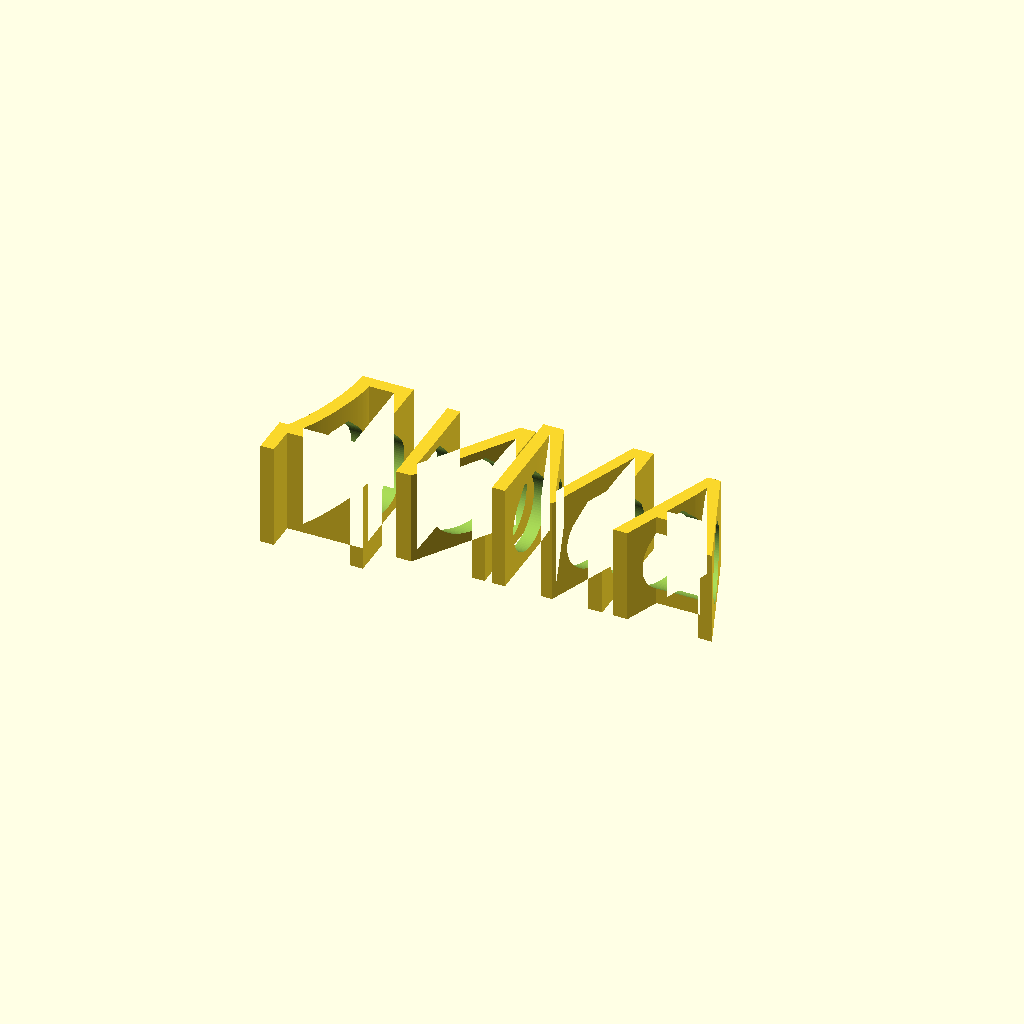
Cell 1: rendered with the file's own defaults.
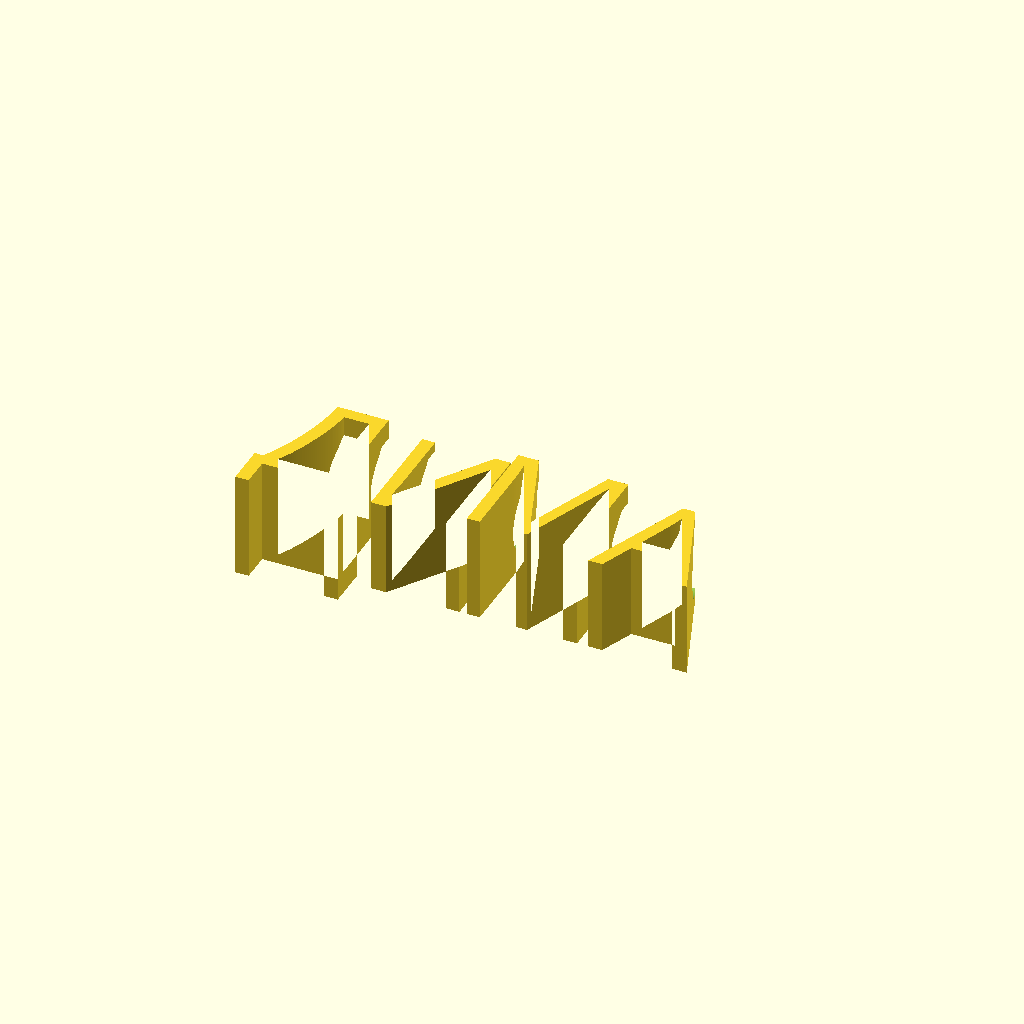
Cell 2: y_off = -11.6334 (everything else at default).
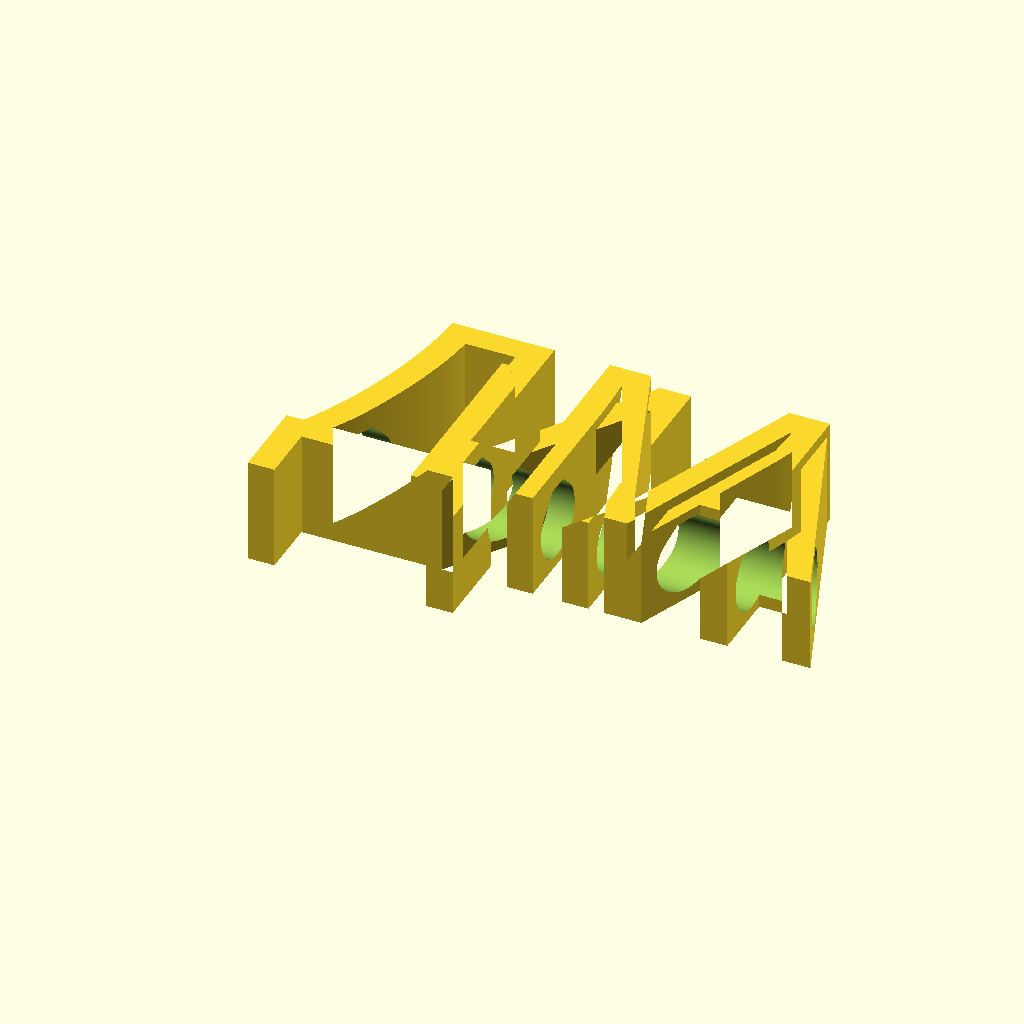
Cell 3 — text_size set to 24, the other parameters unchanged.
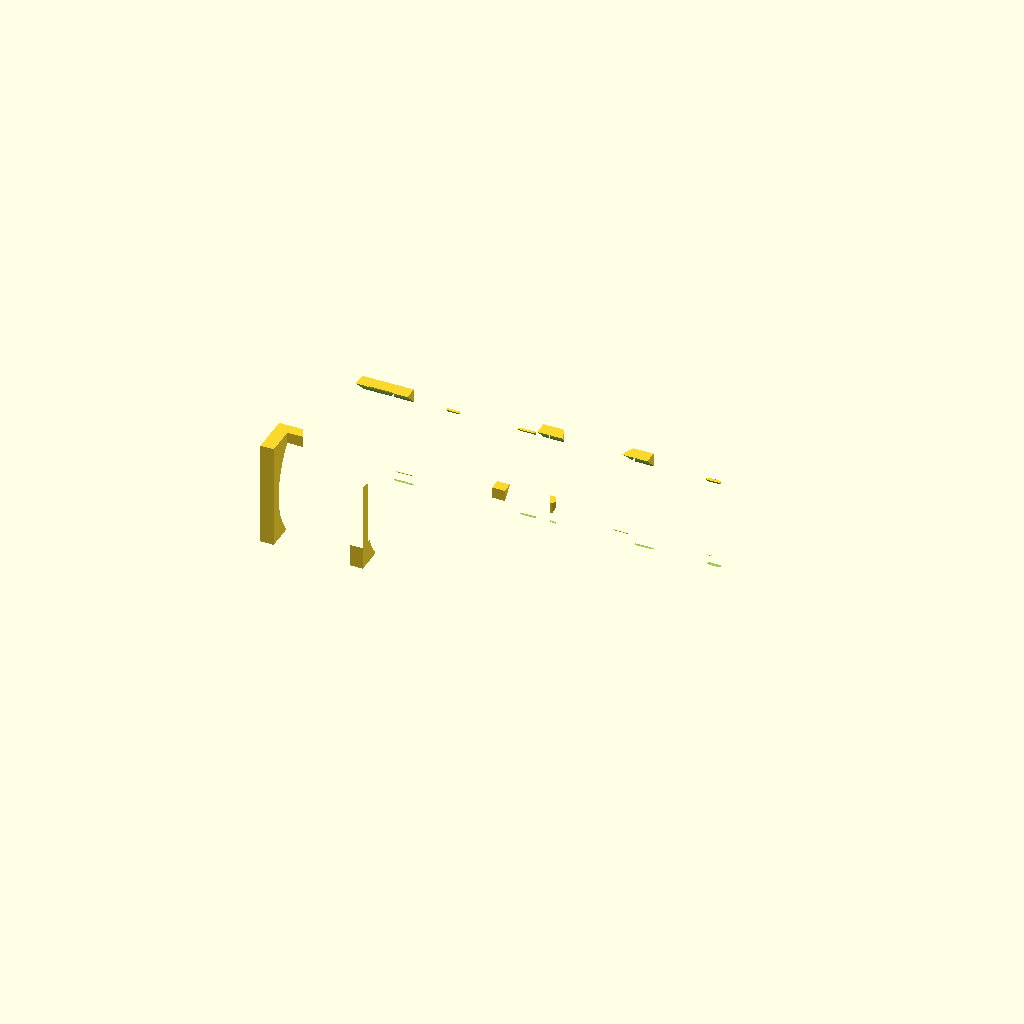
Cell 4: hole_d = 15.6 (everything else at default).
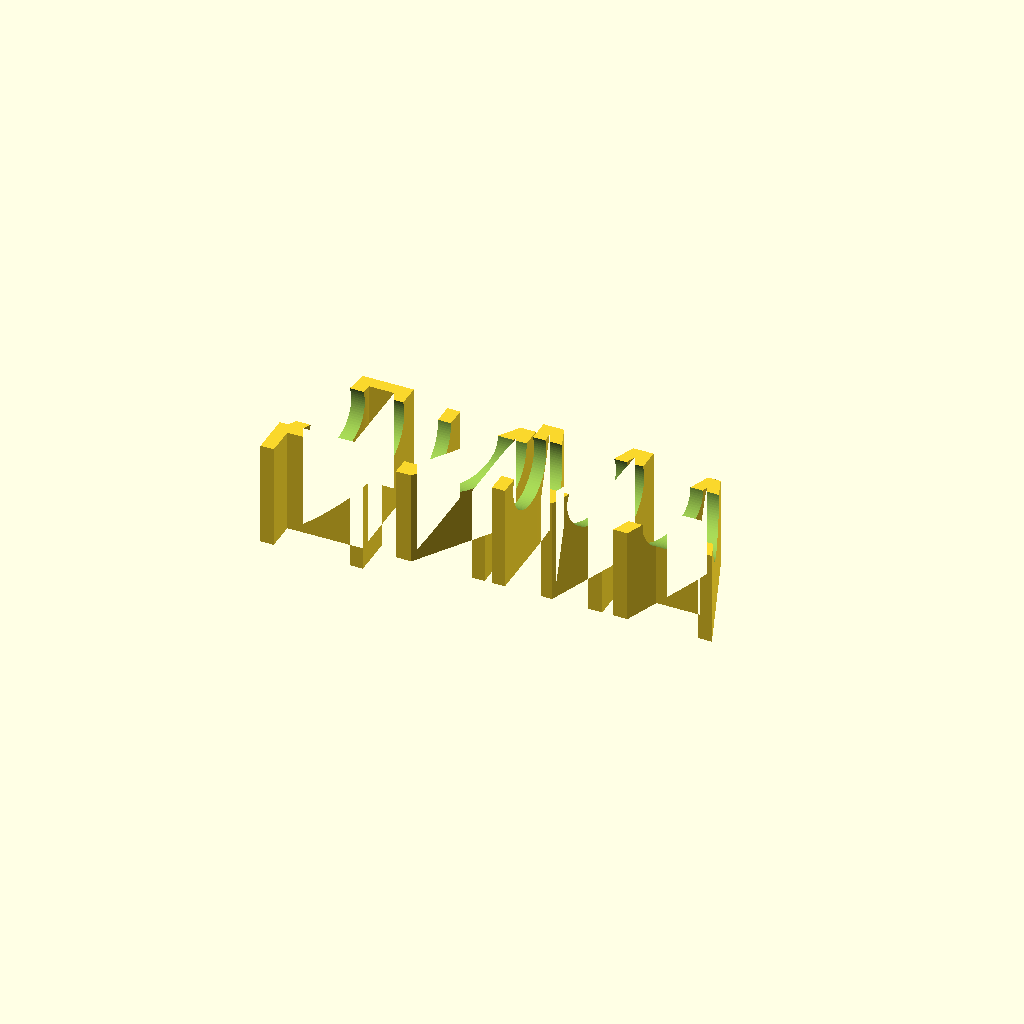
Cell 5: the same model with bore_z = 10.
One fixed orthographic camera (rotation 55°, 0°, 25°; colour scheme Cornfield) for every cell.
Source of the model, Насадка-имя на карандаш/Готовые модели/ДИМА_7.8.scad:
// =============================================================================
//  Насадка-имя на карандаш (slide-on pencil name)
//
//  ВНИМАНИЕ: это ШАБЛОН. Рабочие .scad создаёт Скрипты/generate_names.py,
//  подставляя значения вместо меток вида {{...}}. Правьте шаблон, а не вывод.
//
//  Геометрия воспроизводит модель MakerWorld #2374615 (обмер по ДИМА_7.8.stl):
//    * буквы выдавлены вверх от общего дна Z = 0 — печать без поддержек;
//    * «зигзаг» — это чередование ВЫСОТЫ букв (body_h + up / body_h - down),
//      а не смещение по вертикали;
//    * сквозное отверстие под карандаш идёт вдоль оси X на высоте body_h / 2.
//
//  Буквы сгруппированы по высоте: два плоских контура объединяются в 2D и
//  выдавливаются один раз каждый. Это на порядок быстрее, чем объединять
//  N отдельных объёмных букв (CGAL считает 3D-union очень долго).
// =============================================================================

/* [Текст] */
letters  = ["Д", "И", "М", "А"];   // буквы по отдельности
x_pos    = [-24.604, -12.984, -2.596, 12.104];      // X-позиция каждой буквы, мм (уже с учётом spacing)
groups   = [[10.25, [1, 3]], [11.4, [0, 2]]];    // [[высота, [индексы букв этой высоты]], ...]
y_off    = -5.8167;      // сдвиг по Y: центрирует текст на оси отверстия

// Перемычки под «висящими» частями глифов: точки у Ё, бревис у Й. Это
// отдельные контуры, без перемычки они выдавливаются в самостоятельные
// столбики и на печати остаются лежать на столе.
// Формат: [[индекс буквы, x0, y0, x1, y1, высота], ...] в мм от начала буквы.
bridges  = [];

// Основной способ крепить диакритику — не перемычки, а «посадка»: висящая
// часть глифа срезается по линии y_cut и опускается на sink, пока её
// кончики не врастут в тело буквы. Никаких посторонних прямоугольников:
// бревис Й садится между верхушками штрихов И, точки Ё — на перекладину Е.
// Формат: [[индекс буквы, y среза, на сколько опустить], ...].
sinks    = [];

/* [Геометрия] */
font_name = "Shantell Sans:style=ExtraBold";     // «nome_font», формат fontconfig: Семейство:style=...
text_size = 12.0;     // «dimensione testo»
body_h    = 10.5;   // «altezza nome» — базовая высота
hole_d    = 7.8;   // «diametro foro» — диаметр под карандаш

bore_z      = 5.0; // высота оси канала над столом, мм
bore_relief = 0.35; // подъём конька над каналом, мм (0 — обычный круг)

text_fn = 64;         // гладкость контуров букв
hole_fn = 96;             // гладкость канала под карандаш

module glyph(i) {
    text(letters[i], font = font_name, size = text_size,
         halign = "left", valign = "baseline", $fn = text_fn);
}

function sink_of(i) = [for (s = sinks) if (s[0] == i) s];

module word_2d(idx) {
    for (i = idx) {
        s = sink_of(i);
        translate([x_pos[i], y_off]) {
            if (len(s) == 0) {
                glyph(i);
            } else {
                // тело — всё, что ниже среза
                intersection() {
                    glyph(i);
                    translate([-500, -500]) square([1000, 500 + s[0][1]]);
                }
                // диакритика — всё, что выше среза, опущенное на sink
                translate([0, -s[0][2]])
                    intersection() {
                        glyph(i);
                        translate([-500, s[0][1]]) square([1000, 500]);
                    }
            }
        }
    }
}

// Перемычки выдавливаются отдельно: у них своя высота (b[5]) — ниже
// буквы, чтобы не торчали столбиками во весь рост.
module bridges_3d() {
    for (b = bridges)
        translate([x_pos[b[0]] + b[1], y_off + b[2], 0])
            linear_extrude(height = b[5])
                square([b[3] - b[1], b[4] - b[2]]);
}

// Профиль канала в поперечнике: круг под карандаш плюс «конёк» — крыша
// на 45° над ним. Без конька верх канала печатается мостом и провисает
// внутрь отверстия: сопли цепляют карандаш и царапают его. С коньком
// свисания повисают ВЫШЕ окружности Ø hole_d и карандашу не мешают,
// а сами скаты под 45° печатаются без поддержек.
module bore_profile() {
    r = hole_d / 2;
    a = r / sqrt(2);              // точка, где касательная к кругу идёт под 45°
    c = r + bore_relief;          // высота конька над осью
    b = max(0.01, r * sqrt(2) - c);  // полуширина площадки на коньке

    circle(d = hole_d, $fn = hole_fn);
    if (bore_relief > 0)
        polygon([[-a, a], [a, a], [b, c], [-b, c]]);
}

module bore() {
    // rotate([0,90,0]) rotate([0,0,90]) переводит локальные (x,y,z)
    // в глобальные (z,x,y): ось канала ложится вдоль X, а верх профиля
    // смотрит вверх по Z.
    translate([0, 0, bore_z])
        rotate([0, 90, 0])
            rotate([0, 0, 90])
                linear_extrude(height = 4000, center = true)
                    bore_profile();
}

module pencil_name() {
    difference() {
        union() {
            for (g = groups)
                linear_extrude(height = g[0])
                    word_2d(g[1]);
            bridges_3d();
        }

        bore();
    }
}

pencil_name();
Parameter table extracted from the source (name, type, default, range or options):
x_pos: vector, default [-24.604, -12.984, -2.596, 12.104]
y_off: number, default -5.8167
font_name: string, default "Shantell Sans:style=ExtraBold"
text_size: number, default 12
body_h: number, default 10.5
hole_d: number, default 7.8
bore_z: number, default 5
bore_relief: number, default 0.35
text_fn: number, default 64
hole_fn: number, default 96
